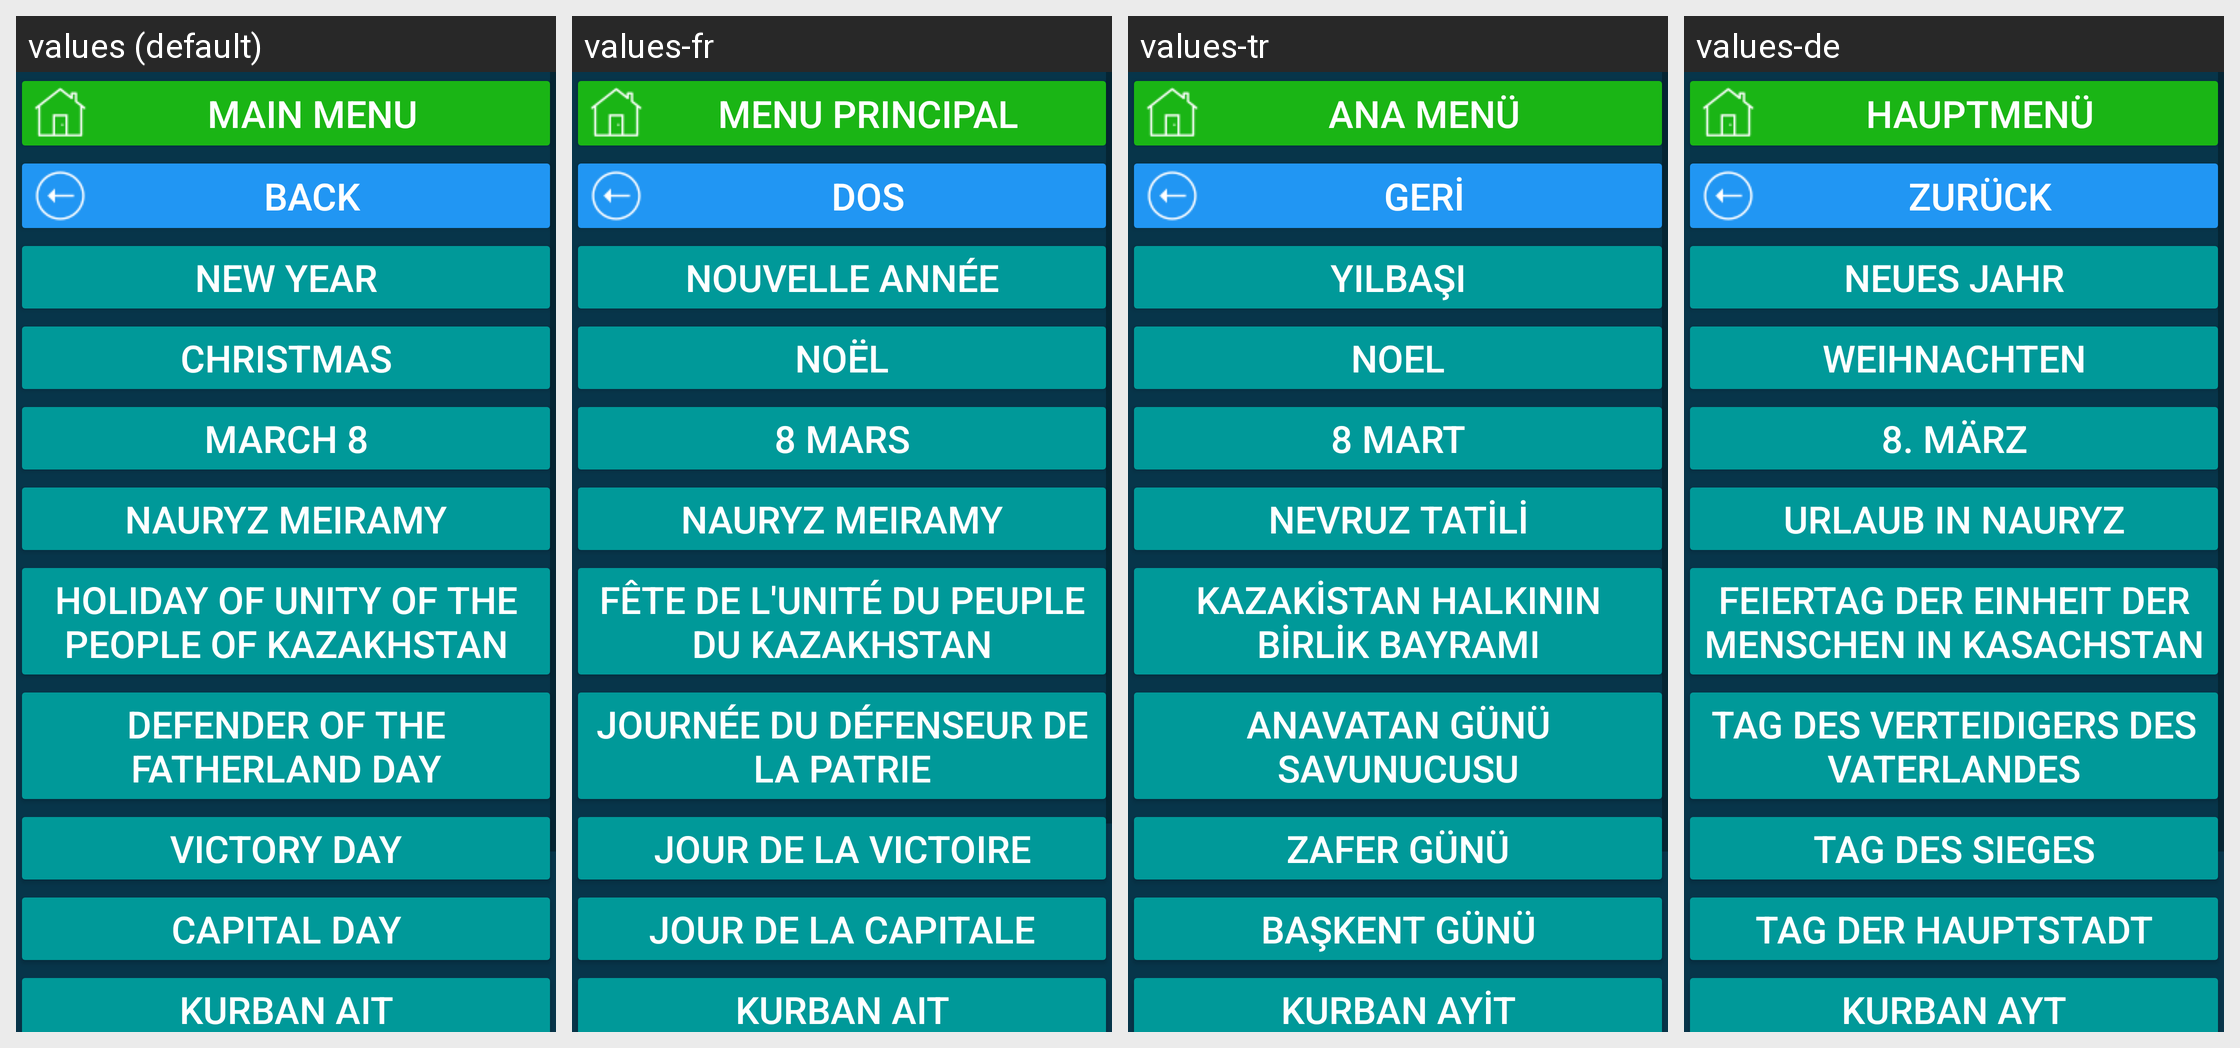

Here is an Android app screen in its default locale and in the app's own translations. Write out the translated-string differences for the strings that appear on this screen.
Android screen res/layout/activity_kazakhstan.xml rendered under 4 locales, left to right: values (default), values-fr, values-tr, values-de. Device: Nexus 5 (rendered at 1080×1920; each locale shown at half size, 540×960, under a caption strip naming it); theme Theme.CalculatorData.
Other locales in the repository, not shown: values-en, values-et, values-kk, values-ru, values-ruu, values-uk.
Strings drawn on this screen, with the default value and each locale's value (text and hints the layout hard-codes, and strings that could not be matched under every locale, appear in the picture but are not listed):

main_menu
  values: main menu
  values-fr: menu principal
  values-tr: Ana menü
  values-de: Hauptmenü

b_back_to_holidays_act
  values: back
  values-fr: dos
  values-tr: geri
  values-de: zurück

b_new_year
  values: New Year
  values-fr: Nouvelle année
  values-tr: Yılbaşı
  values-de: Neues Jahr

b_rojdestvo
  values: Christmas
  values-fr: Noël
  values-tr: Noel
  values-de: Weihnachten

b_march8
  values: March 8
  values-fr: 8 Mars
  values-tr: 8 Mart
  values-de: 8. März

b_nauryz
  values: Nauryz meiramy
  values-fr: Nauryz meiramy
  values-tr: Nevruz tatili
  values-de: Urlaub in Nauryz

edinstvo_naroda_kz
  values: Holiday of unity of the people of Kazakhstan
  values-fr: Fête de l'unité du peuple du Kazakhstan
  values-tr: Kazakistan halkının birlik bayramı
  values-de: Feiertag der Einheit der Menschen in Kasachstan

b_den_zawitnika_ote4estva
  values: Defender of the Fatherland Day
  values-fr: Journée du défenseur de la patrie
  values-tr: Anavatan Günü Savunucusu
  values-de: Tag des Verteidigers des Vaterlandes

b_den_pobedy
  values: Victory Day
  values-fr: Jour de la victoire
  values-tr: Zafer günü
  values-de: Tag des Sieges

den_stolicy
  values: Capital Day
  values-fr: Jour de la capitale
  values-tr: Başkent Günü
  values-de: Tag der Hauptstadt

kurban_ait
  values: Kurban Ait
  values-fr: Kurban Ait
  values-tr: Kurban ayit
  values-de: Kurban Ayt
